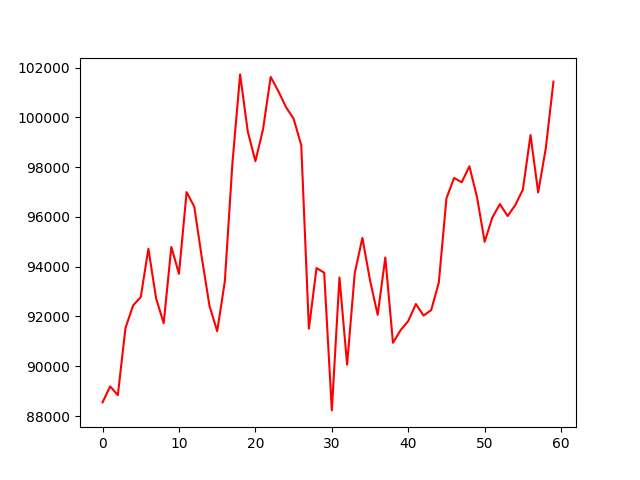

Source data for this figure (header and first rows):
, 0
0, 88548
1, 89190
2, 88840
3, 91540
4, 92444
5, 92780
6, 94721
7, 92736
8, 91729
9, 94794
10, 93714
11, 96997
12, 96414
13, 94341
14, 92415
15, 91408
16, 93408
17, 98179
18, 101725
19, 99434
20, 98238
21, 99522
22, 101623
23, 101054
24, 100412
25, 99945
26, 98880
27, 91511
28, 93947
29, 93758
30, 88227
31, 93568
32, 90066
33, 93743
34, 95159
35, 93451
36, 92065
37, 94371
38, 90942
39, 91452
40, 91817
41, 92503
42, 92036
43, 92255
44, 93364
45, 96749
46, 97566
47, 97391
48, 98033
49, 96793
50, 94998
51, 95976
52, 96516
53, 96034
54, 96472
55, 97099
56, 99288
57, 96983
58, 98763
59, 101433
